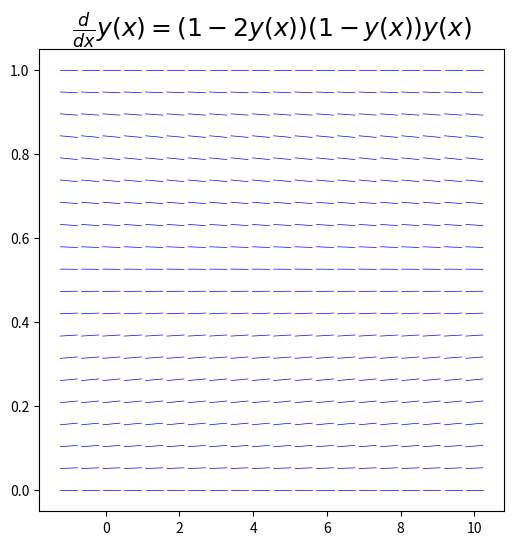
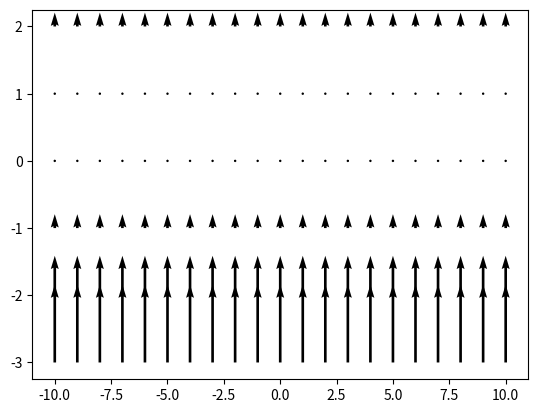

Reproduce these figures in Python, in order. (Note: this script raises an exception after producing the figures.)

# coding: utf-8

# # Simple Equation
# 
# Let us now implement the following equation:
# $$ y = x^2$$
# 
# where $x = 2$
# 

# In[2]:


get_ipython().run_line_magic('matplotlib', 'inline')

import matplotlib.pyplot as plt
import numpy as np
import sympy 
from scipy import integrate

# imprimir con notación matemática.
sympy.init_printing(use_latex='mathjax')


# In[3]:


x=sympy.Symbol('x')
y=sympy.Function('y')

f=y(x)*(1 - y(x))*(1 -2*y(x))
sympy.Eq(y(x).diff(x),f)


# In[24]:


edo_sol=sympy.dsolve(y(x).diff(x)-f)#,ics=ics)
edo_sol


# In[23]:


ics = {y(0): .0001}#varia segun sea el rango entre [0,1]
C_eq1 = sympy.Eq(edo_sol[0].lhs.subs(x, 0).subs(ics), edo_sol[0].rhs.subs(x, 0))
C_eq1
C_eq2 = sympy.Eq(edo_sol[1].lhs.subs(x, 0).subs(ics), edo_sol[1].rhs.subs(x, 0))
C_eq2
ci=[C_eq1,C_eq2]
cn=[sympy.solve(C_eq1),sympy.solve(C_eq2)]
#soluciones de las cntes de integracion
cn


# In[40]:


#lim es d dnd grafica en x y y
def plot_direction_field(x, y_x, f_xy, x_lim=(-1,10), y_lim=(-1, 2), ax=None):
    """Esta función dibuja el campo de dirección de una EDO"""
    
    f_np = sympy.lambdify((x, y_x), f_xy, modules='numpy')
    x_vec = np.linspace(x_lim[0], x_lim[1], 20)
    y_vec = np.linspace(y_lim[0], y_lim[1], 20)
    
    if ax is None:
        _, ax = plt.subplots(figsize=(4, 4))
    
    dx = x_vec[1] - x_vec[0]
    dy = y_vec[1] - y_vec[0]
    
    for m, xx in enumerate(x_vec):
        for n, yy in enumerate(y_vec):
            Dy = f_np(xx, yy) * dx
            Dx = 0.8 * dx**2 / np.sqrt(dx**2 + Dy**2)
            Dy = 0.8 * Dy*dy / np.sqrt(dx**2 + Dy**2)
            ax.plot([xx - Dx/2, xx + Dx/2],
                    [yy - Dy/2, yy + Dy/2], 'b', lw=0.5)
    
    ax.axis('tight')
    ax.set_title(r"$%s$" %
                 (sympy.latex(sympy.Eq(y(x).diff(x), f_xy))),
                 fontsize=18)
    
    return ax


# In[41]:


x = sympy.symbols('x')
y = sympy.Function('y')

# Defino la función
f =y(x)*(1 - y(x))*(1 -2*y(x))

# grafico de campo de dirección
fig, axes = plt.subplots(1, 1, figsize=(6, 6))
campo_dir = plot_direction_field(x, y(x), f, x_lim=(-1,10), y_lim=(0, 1), ax=axes)
ics = {y(0): 0}

# Resolviendo la ecuación diferencial
edo_sol = sympy.dsolve(y(x).diff(x) - f, ics=ics)
edo_sol


# In[21]:


import sympy

#define symbolic vars, function
x,y=sympy.symbols('x y')
fun=y*(1 - y)*(1 -2*y)

#take the gradient symbolically
#calcula el gradiente, hay que hacerlo a nivel de decimales
gradfun=[sympy.diff(fun,var) for var in (x,y)]

#turn into a bivariate lambda for numpy
numgradfun=sympy.lambdify([x,y],gradfun)

import numpy as np
import matplotlib.pyplot as plt

X,Y=np.meshgrid(np.arange(-10,11),np.arange(-3,3))
#X,Y=np.meshgrid(np.arange(-3,3),np.arange(0,2))
graddat=numgradfun(X,Y)

plt.figure()
plt.quiver(X,Y,graddat[0],graddat[1])
plt.show()


# In[43]:



# la convierto en una función ejecutable
f_np = sympy.lambdify((y(x), x), f)

# Definimos los valores de la condición inicial y el rango de x sobre los 
# que vamos a iterar para calcular y(x)

#graf bajo 1/2
y0 = 0.01
xp = np.linspace(0, 10, 100)

# Calculando la solución numerica para los valores de y0 y xp
yp = integrate.odeint(f_np, y0, xp)

#graf sobre 1/2
y0 = 0.9
yp2 = integrate.odeint(f_np, y0, xp)


#graf 0
xn = np.linspace(0, 10, 100)
yc = integrate.odeint(f_np, 0, xn)

#graf 1
xn = np.linspace(0, 12, 100)
ysu = integrate.odeint(f_np, -0.000001, xn)

yu = integrate.odeint(f_np, 1, xn)

fig, axes = plt.subplots(1, 1, figsize=(8, 6))
plot_direction_field(x, y(x), f, x_lim=(-1,12),ax=axes)
axes.plot(xn, yc, 'r', lw=2)
axes.plot(xn, yu, 'r', lw=2)
axes.plot(xn, ysu, 'g', lw=1)
axes.plot(xp, yp, 'b', lw=2)
axes.plot(xp, yp2, 'b', lw=2)

plt.show()


# In[25]:


# raices de la ec diferencial
x,y=sympy.symbols('x y')
fun=y*(1 - y)*(1 -2*y)
sympy.solve(fun)
